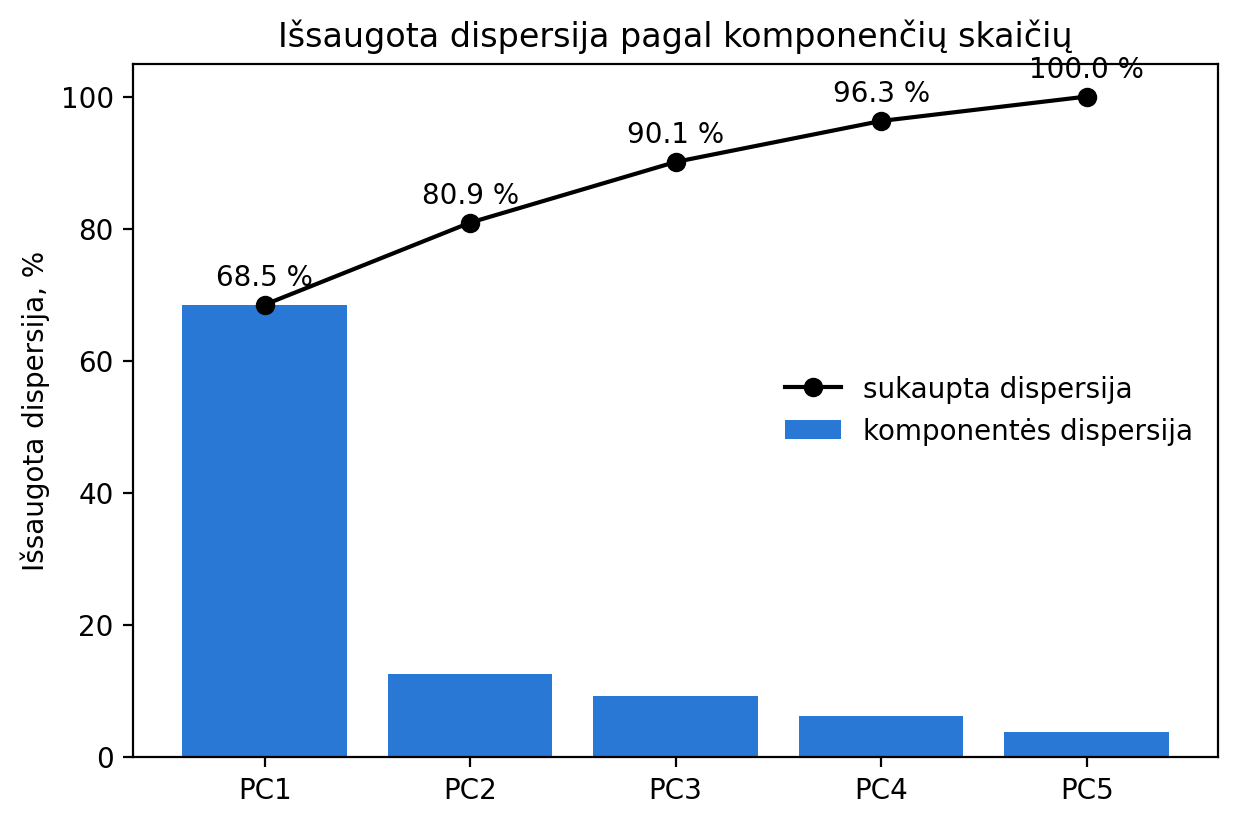

The table this chart was drawn from, first rows:
, dispersija_%, sukaupta_%
PC1, 68.47, 68.47
PC2, 12.43, 80.9
PC3, 9.195, 90.09
PC4, 6.209, 96.3
PC5, 3.697, 100.0
